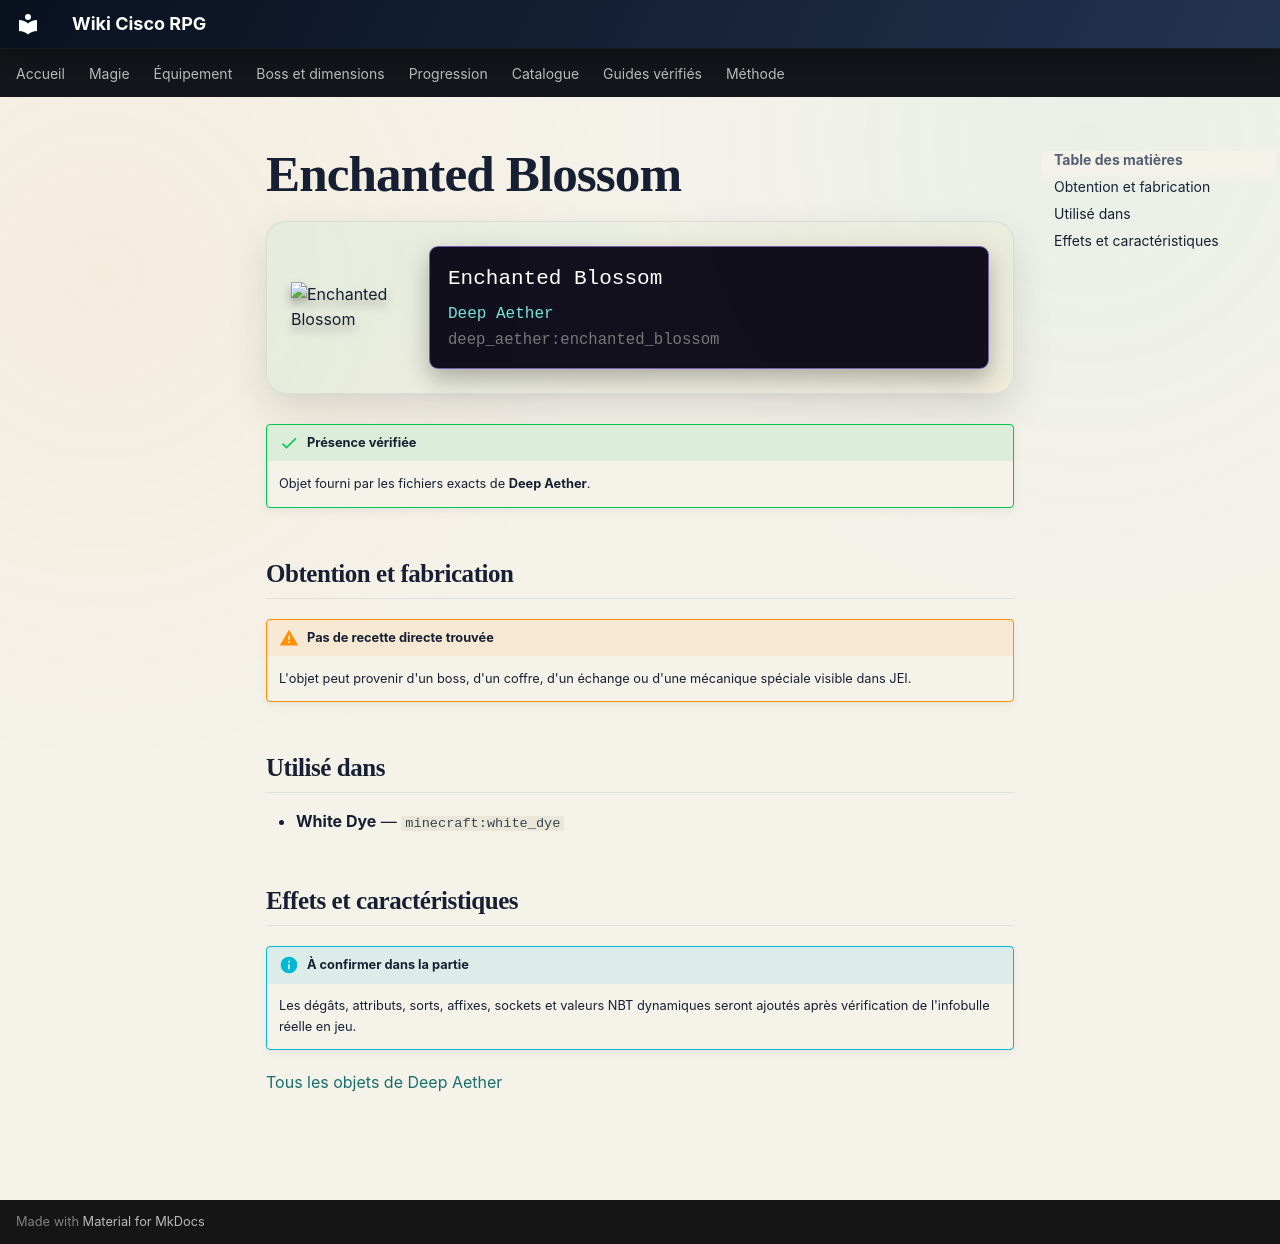

repository: Kloups-Dev/wiki-cisco-rpg · page: catalogue/objets/deep_aether/enchanted_blossom/index.html · generator: mkdocs

# Enchanted Blossom

<div class="mc-item-showcase">
<img class="mc-item-icon" src="../../../../assets/generated/items/deep_aether/enchanted_blossom.png" alt="Enchanted Blossom">
<div class="mc-tooltip-card">
<div class="mc-tooltip-card__name">Enchanted Blossom</div>
<div class="mc-tooltip-card__mod">Deep Aether</div>
<div class="mc-tooltip-card__id">deep_aether:enchanted_blossom</div>
</div>
</div>

!!! success "Présence vérifiée"
    Objet fourni par les fichiers exacts de **Deep Aether**.

## Obtention et fabrication

!!! warning "Pas de recette directe trouvée"
    L'objet peut provenir d'un boss, d'un coffre, d'un échange ou d'une mécanique spéciale visible dans JEI.

## Utilisé dans

- **White Dye** — <code>minecraft:white_dye</code>

## Effets et caractéristiques

!!! info "À confirmer dans la partie"
    Les dégâts, attributs, sorts, affixes, sockets et valeurs NBT dynamiques seront ajoutés après vérification de l'infobulle réelle en jeu.

[Tous les objets de Deep Aether](../../../contenu/deep-aether.md)
